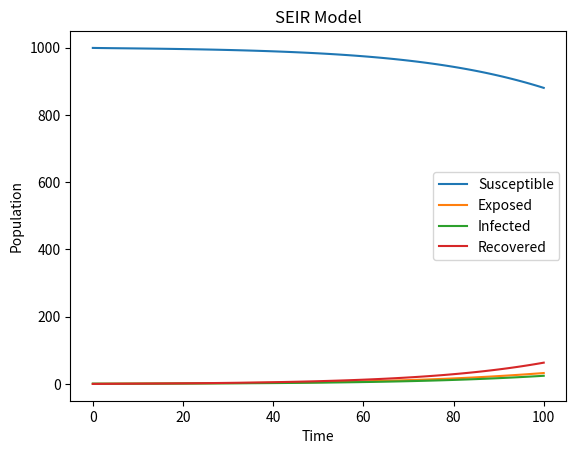

This chart was generated by the following Python code:
import numpy as np
import matplotlib.pyplot as plt

# Function to implement the SEIR model

def seir_model(beta, gamma, sigma, N, I0, E0, R0, T):
    S0 = N - I0 - E0 - R0
    S = [S0]
    E = [E0]
    I = [I0]
    R = [R0]
    for t in range(T):
        dSdt = -beta * S[t] * I[t] / N
        dEdt = beta * S[t] * I[t] / N - sigma * E[t]
        dIdt = sigma * E[t] - gamma * I[t]
        dRdt = gamma * I[t]
        S.append(S[t] + dSdt)
        E.append(E[t] + dEdt)
        I.append(I[t] + dIdt)
        R.append(R[t] + dRdt)
    return S, E, I, R

# Set the parameters
beta = 0.2
sigma = 0.1
gamma = 0.1
N = 1000
I0 = 1
E0 = 0
R0 = 0
T = 100

# Call the model function
S, E, I, R = seir_model(beta, gamma, sigma, N, I0, E0, R0, T)

# Plot the results
plt.plot(S, label='Susceptible')
plt.plot(E, label='Exposed')
plt.plot(I, label='Infected')
plt.plot(R, label='Recovered')
plt.xlabel('Time')
plt.ylabel('Population')
plt.title('SEIR Model')
plt.legend()
plt.show()
